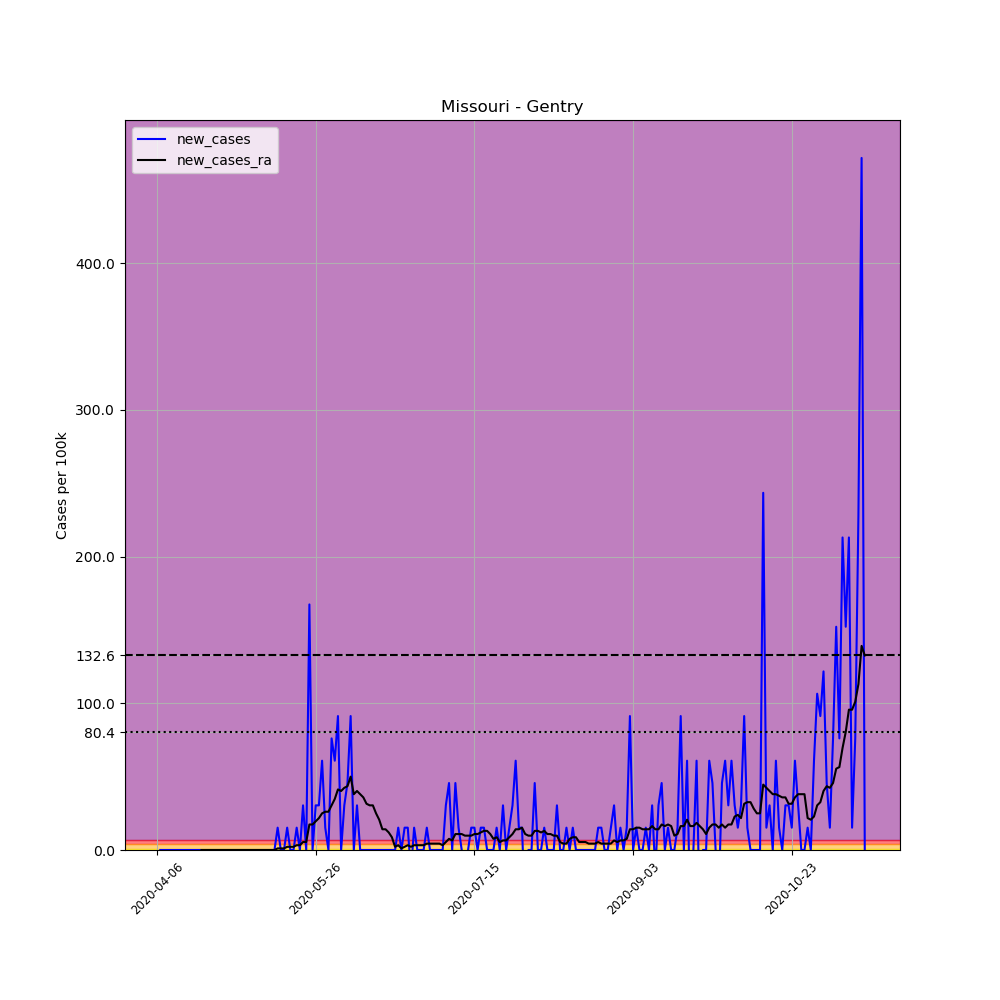

The table this chart was drawn from, first rows:
, date, county, state, fips, cases, deaths, COUNTY, STNAME, CTYNAME, POPESTIMATE2019, per_100k, new_cases, new_cases_ra
579587, 2020-04-06, Gentry, Missouri, 29075, 1, 0, 75, Missouri, Gentry, 6571, 15.22, , 
579588, 2020-04-07, Gentry, Missouri, 29075, 1, 0, 75, Missouri, Gentry, 6571, 15.22, 0.0, 
579589, 2020-04-08, Gentry, Missouri, 29075, 1, 0, 75, Missouri, Gentry, 6571, 15.22, 0.0, 
579590, 2020-04-09, Gentry, Missouri, 29075, 1, 0, 75, Missouri, Gentry, 6571, 15.22, 0.0, 
579591, 2020-04-10, Gentry, Missouri, 29075, 1, 0, 75, Missouri, Gentry, 6571, 15.22, 0.0, 
579592, 2020-04-11, Gentry, Missouri, 29075, 1, 0, 75, Missouri, Gentry, 6571, 15.22, 0.0, 
579593, 2020-04-12, Gentry, Missouri, 29075, 1, 0, 75, Missouri, Gentry, 6571, 15.22, 0.0, 
579594, 2020-04-13, Gentry, Missouri, 29075, 1, 0, 75, Missouri, Gentry, 6571, 15.22, 0.0, 
579595, 2020-04-14, Gentry, Missouri, 29075, 1, 0, 75, Missouri, Gentry, 6571, 15.22, 0.0, 
579596, 2020-04-15, Gentry, Missouri, 29075, 1, 0, 75, Missouri, Gentry, 6571, 15.22, 0.0, 
579597, 2020-04-16, Gentry, Missouri, 29075, 1, 0, 75, Missouri, Gentry, 6571, 15.22, 0.0, 
579598, 2020-04-17, Gentry, Missouri, 29075, 1, 0, 75, Missouri, Gentry, 6571, 15.22, 0.0, 
579599, 2020-04-18, Gentry, Missouri, 29075, 1, 0, 75, Missouri, Gentry, 6571, 15.22, 0.0, 
579600, 2020-04-19, Gentry, Missouri, 29075, 1, 0, 75, Missouri, Gentry, 6571, 15.22, 0.0, 
579601, 2020-04-20, Gentry, Missouri, 29075, 1, 0, 75, Missouri, Gentry, 6571, 15.22, 0.0, 0.0
579602, 2020-04-21, Gentry, Missouri, 29075, 1, 0, 75, Missouri, Gentry, 6571, 15.22, 0.0, 0.0
579603, 2020-04-22, Gentry, Missouri, 29075, 1, 0, 75, Missouri, Gentry, 6571, 15.22, 0.0, 0.0
579604, 2020-04-23, Gentry, Missouri, 29075, 1, 0, 75, Missouri, Gentry, 6571, 15.22, 0.0, 0.0
579605, 2020-04-24, Gentry, Missouri, 29075, 1, 0, 75, Missouri, Gentry, 6571, 15.22, 0.0, 0.0
579606, 2020-04-25, Gentry, Missouri, 29075, 1, 0, 75, Missouri, Gentry, 6571, 15.22, 0.0, 0.0
579607, 2020-04-26, Gentry, Missouri, 29075, 1, 0, 75, Missouri, Gentry, 6571, 15.22, 0.0, 0.0
579608, 2020-04-27, Gentry, Missouri, 29075, 1, 0, 75, Missouri, Gentry, 6571, 15.22, 0.0, 0.0
579609, 2020-04-28, Gentry, Missouri, 29075, 1, 0, 75, Missouri, Gentry, 6571, 15.22, 0.0, 0.0
579610, 2020-04-29, Gentry, Missouri, 29075, 1, 0, 75, Missouri, Gentry, 6571, 15.22, 0.0, 0.0
579611, 2020-04-30, Gentry, Missouri, 29075, 1, 0, 75, Missouri, Gentry, 6571, 15.22, 0.0, 0.0
579612, 2020-05-01, Gentry, Missouri, 29075, 1, 0, 75, Missouri, Gentry, 6571, 15.22, 0.0, 0.0
579613, 2020-05-02, Gentry, Missouri, 29075, 1, 0, 75, Missouri, Gentry, 6571, 15.22, 0.0, 0.0
579614, 2020-05-03, Gentry, Missouri, 29075, 1, 0, 75, Missouri, Gentry, 6571, 15.22, 0.0, 0.0
579615, 2020-05-04, Gentry, Missouri, 29075, 1, 0, 75, Missouri, Gentry, 6571, 15.22, 0.0, 0.0
579616, 2020-05-05, Gentry, Missouri, 29075, 1, 0, 75, Missouri, Gentry, 6571, 15.22, 0.0, 0.0
579617, 2020-05-06, Gentry, Missouri, 29075, 1, 0, 75, Missouri, Gentry, 6571, 15.22, 0.0, 0.0
579618, 2020-05-07, Gentry, Missouri, 29075, 1, 0, 75, Missouri, Gentry, 6571, 15.22, 0.0, 0.0
579619, 2020-05-08, Gentry, Missouri, 29075, 1, 0, 75, Missouri, Gentry, 6571, 15.22, 0.0, 0.0
579620, 2020-05-09, Gentry, Missouri, 29075, 1, 0, 75, Missouri, Gentry, 6571, 15.22, 0.0, 0.0
579621, 2020-05-10, Gentry, Missouri, 29075, 1, 0, 75, Missouri, Gentry, 6571, 15.22, 0.0, 0.0
579622, 2020-05-11, Gentry, Missouri, 29075, 1, 0, 75, Missouri, Gentry, 6571, 15.22, 0.0, 0.0
579623, 2020-05-12, Gentry, Missouri, 29075, 1, 0, 75, Missouri, Gentry, 6571, 15.22, 0.0, 0.0
579624, 2020-05-13, Gentry, Missouri, 29075, 1, 0, 75, Missouri, Gentry, 6571, 15.22, 0.0, 0.0
579625, 2020-05-14, Gentry, Missouri, 29075, 2, 0, 75, Missouri, Gentry, 6571, 30.44, 15.22, 1.087
579626, 2020-05-15, Gentry, Missouri, 29075, 2, 0, 75, Missouri, Gentry, 6571, 30.44, 0.0, 1.087
579627, 2020-05-16, Gentry, Missouri, 29075, 2, 0, 75, Missouri, Gentry, 6571, 30.44, 0.0, 1.087
579628, 2020-05-17, Gentry, Missouri, 29075, 3, 0, 75, Missouri, Gentry, 6571, 45.66, 15.22, 2.174
579629, 2020-05-18, Gentry, Missouri, 29075, 3, 0, 75, Missouri, Gentry, 6571, 45.66, 0.0, 2.174
579630, 2020-05-19, Gentry, Missouri, 29075, 3, 0, 75, Missouri, Gentry, 6571, 45.66, 0.0, 2.174
579631, 2020-05-20, Gentry, Missouri, 29075, 4, 0, 75, Missouri, Gentry, 6571, 60.87, 15.22, 3.261
579632, 2020-05-21, Gentry, Missouri, 29075, 4, 0, 75, Missouri, Gentry, 6571, 60.87, 0.0, 3.261
579633, 2020-05-22, Gentry, Missouri, 29075, 6, 0, 75, Missouri, Gentry, 6571, 91.31, 30.44, 5.435
579634, 2020-05-23, Gentry, Missouri, 29075, 6, 0, 75, Missouri, Gentry, 6571, 91.31, 0.0, 5.435
579635, 2020-05-24, Gentry, Missouri, 29075, 17, 0, 75, Missouri, Gentry, 6571, 258.7, 167.4, 17.39
579636, 2020-05-25, Gentry, Missouri, 29075, 17, 0, 75, Missouri, Gentry, 6571, 258.7, 0.0, 17.39
579637, 2020-05-26, Gentry, Missouri, 29075, 19, 0, 75, Missouri, Gentry, 6571, 289.1, 30.44, 19.57
579638, 2020-05-27, Gentry, Missouri, 29075, 21, 0, 75, Missouri, Gentry, 6571, 319.6, 30.44, 21.74
579639, 2020-05-28, Gentry, Missouri, 29075, 25, 0, 75, Missouri, Gentry, 6571, 380.5, 60.87, 25
579640, 2020-05-29, Gentry, Missouri, 29075, 26, 1, 75, Missouri, Gentry, 6571, 395.7, 15.22, 26.09
579641, 2020-05-30, Gentry, Missouri, 29075, 26, 1, 75, Missouri, Gentry, 6571, 395.7, 0.0, 26.09
579642, 2020-05-31, Gentry, Missouri, 29075, 31, 1, 75, Missouri, Gentry, 6571, 471.8, 76.09, 30.44
579643, 2020-06-01, Gentry, Missouri, 29075, 35, 1, 75, Missouri, Gentry, 6571, 532.6, 60.87, 34.78
579644, 2020-06-02, Gentry, Missouri, 29075, 41, 2, 75, Missouri, Gentry, 6571, 624, 91.31, 41.31
579645, 2020-06-03, Gentry, Missouri, 29075, 41, 4, 75, Missouri, Gentry, 6571, 624, 0.0, 40.22
579646, 2020-06-04, Gentry, Missouri, 29075, 43, 4, 75, Missouri, Gentry, 6571, 654.4, 30.44, 42.39
... 164 more rows
